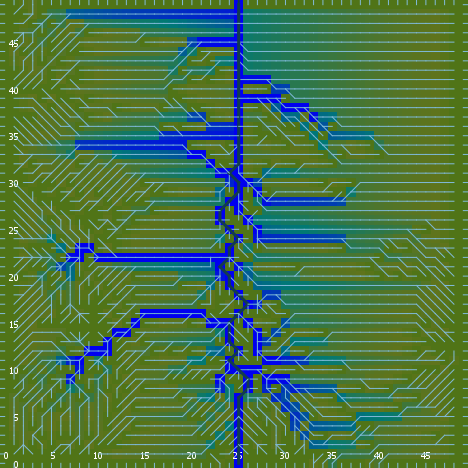

Data behind this chart, as committed beside it:
export-world data (NetLogo 6.0.4)
land_05_withInitialEcologicalCommunities…
05/11/2020 14:34:37:191 +0100
RANDOM STATE
0 0 -1727483681 261 1.6096035565816493 f…
GLOBALS
min-pxcor, max-pxcor, min-pycor, max-pycor, perspective, subject, nextIndex, directed-links, ticks, display-mode, ecol_brushfrequencyinflection, ecol_brushfrequencyrate, ecol_grassfrequencyinflection, ecol_grassfrequencyrate, ecol_woodfrequencyinflection, ecol_woodfrequencyrate, elevationdistribution, elev_algorithm-style, elev_featureanglerange, elev_inversioniterations, elev_noise, elev_numdepressions, elev_numprotuberances, elev_numranges
0, 49, 0, 49, 0, nobody, 2600, "UNDIRECTED", -1, "ecological community composition", 16.87, 0.003908, 4.944, 0.1365, 24.87, 0.08849, [-3.1341748619650396 -5.574405710209313 …, "C#", 16.84, 1.627, 0.05263, 3, 3, 20
TURTLES
who, color, heading, xcor, ycor, shape, label, label-color, breed, hidden?, size, pen-size, pen-mode, numpoints
0, 97, 0, 40, 49, "line half", "", 9.9, {breed flowholders}, false, 1, 1, "up", 
1, 55, 127, 48, 9, "default", "", 9.9, {breed flowholders}, true, 1, 1, "up", 
2, 25, 342, 9, 26, "default", "", 9.9, {breed flowholders}, true, 1, 1, "up", 
3, 85, 294, 36, 27, "default", "", 9.9, {breed flowholders}, true, 1, 1, "up", 
4, 85, 343, 20, 37, "default", "", 9.9, {breed flowholders}, true, 1, 1, "up", 
5, 85, 1, 12, 44, "default", "", 9.9, {breed flowholders}, true, 1, 1, "up", 
6, 55, 152, 20, 39, "default", "", 9.9, {breed flowholders}, true, 1, 1, "up", 
7, 125, 49, 1, 27, "default", "", 9.9, {breed flowholders}, true, 1, 1, "up", 
8, 75, 247, 31, 13, "default", "", 9.9, {breed flowholders}, true, 1, 1, "up", 
9, 55, 63, 38, 39, "default", "", 9.9, {breed flowholders}, true, 1, 1, "up", 
10, 75, 60, 26, 38, "default", "", 9.9, {breed flowholders}, true, 1, 1, "up", 
11, 85, 65, 37, 14, "default", "", 9.9, {breed flowholders}, true, 1, 1, "up", 
12, 45, 145, 39, 24, "default", "", 9.9, {breed flowholders}, true, 1, 1, "up", 
13, 125, 263, 16, 16, "default", "", 9.9, {breed flowholders}, true, 1, 1, "up", 
14, 115, 316, 8, 37, "default", "", 9.9, {breed flowholders}, true, 1, 1, "up", 
15, 5, 302, 22, 2, "default", "", 9.9, {breed flowholders}, true, 1, 1, "up", 
16, 75, 255, 40, 39, "default", "", 9.9, {breed flowholders}, true, 1, 1, "up", 
17, 85, 270, 32, 15, "default", "", 9.9, {breed flowholders}, true, 1, 1, "up", 
18, 55, 218, 32, 21, "default", "", 9.9, {breed flowholders}, true, 1, 1, "up", 
19, 75, 123, 36, 18, "default", "", 9.9, {breed flowholders}, true, 1, 1, "up", 
20, 125, 32, 41, 2, "default", "", 9.9, {breed flowholders}, true, 1, 1, "up", 
21, 135, 226, 41, 8, "default", "", 9.9, {breed flowholders}, true, 1, 1, "up", 
22, 115, 225, 4, 11, "default", "", 9.9, {breed flowholders}, true, 1, 1, "up", 
23, 85, 328, 1, 3, "default", "", 9.9, {breed flowholders}, true, 1, 1, "up", 
24, 15, 133, 23, 13, "default", "", 9.9, {breed flowholders}, true, 1, 1, "up", 
25, 125, 329, 6, 14, "default", "", 9.9, {breed flowholders}, true, 1, 1, "up", 
26, 125, 236, 36, 9, "default", "", 9.9, {breed flowholders}, true, 1, 1, "up", 
27, 25, 344, 36, 3, "default", "", 9.9, {breed flowholders}, true, 1, 1, "up", 
28, 35, 337, 15, 23, "default", "", 9.9, {breed flowholders}, true, 1, 1, "up", 
29, 5, 22, 3, 3, "default", "", 9.9, {breed flowholders}, true, 1, 1, "up", 
30, 55, 257, 9, 46, "default", "", 9.9, {breed flowholders}, true, 1, 1, "up", 
31, 135, 128, 20, 45, "default", "", 9.9, {breed flowholders}, true, 1, 1, "up", 
32, 65, 291, 3, 28, "default", "", 9.9, {breed flowholders}, true, 1, 1, "up", 
33, 95, 58, 46, 21, "default", "", 9.9, {breed flowholders}, true, 1, 1, "up", 
34, 125, 323, 13, 9, "default", "", 9.9, {breed flowholders}, true, 1, 1, "up", 
35, 15, 209, 21, 46, "default", "", 9.9, {breed flowholders}, true, 1, 1, "up", 
36, 35, 173, 16, 34, "default", "", 9.9, {breed flowholders}, true, 1, 1, "up", 
37, 15, 210, 29, 25, "default", "", 9.9, {breed flowholders}, true, 1, 1, "up", 
38, 25, 228, 2, 18, "default", "", 9.9, {breed flowholders}, true, 1, 1, "up", 
39, 95, 96, 46, 9, "default", "", 9.9, {breed flowholders}, true, 1, 1, "up", 
40, 45, 267, 9, 32, "default", "", 9.9, {breed flowholders}, true, 1, 1, "up", 
41, 97, 270, 0, 21, "line half", "", 9.9, {breed flowholders}, false, 1, 1, "up", 
42, 15, 123, 23, 21, "default", "", 9.9, {breed flowholders}, true, 1, 1, "up", 
43, 75, 237, 5, 40, "default", "", 9.9, {breed flowholders}, true, 1, 1, "up", 
44, 45, 341, 41, 44, "default", "", 9.9, {breed flowholders}, true, 1, 1, "up", 
45, 15, 243, 37, 45, "default", "", 9.9, {breed flowholders}, true, 1, 1, "up", 
46, 125, 126, 27, 1, "default", "", 9.9, {breed flowholders}, true, 1, 1, "up", 
47, 65, 37, 47, 47, "default", "", 9.9, {breed flowholders}, true, 1, 1, "up", 
48, 125, 230, 44, 3, "default", "", 9.9, {breed flowholders}, true, 1, 1, "up", 
49, 35, 321, 24, 9, "default", "", 9.9, {breed flowholders}, true, 1, 1, "up", 
50, 85, 121, 40, 20, "default", "", 9.9, {breed flowholders}, true, 1, 1, "up", 
... 8,101 more rows
